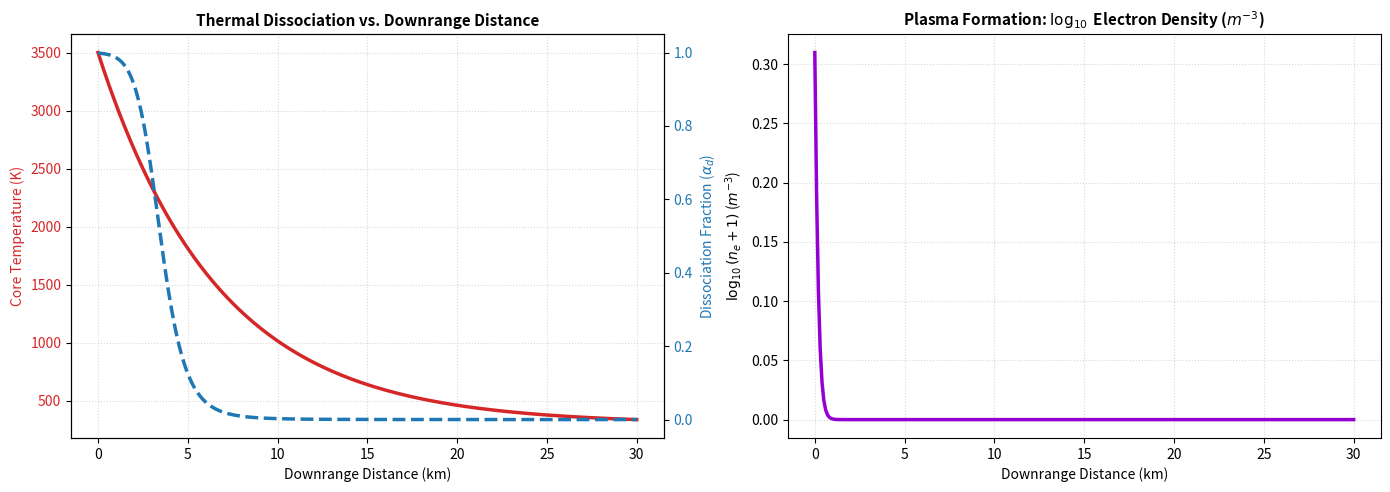

Write Python code to recreate this figure.
"""
Hyperery REI (Hypersonics ReImagined)
Plume Ionization & Molecular Dissociation Modeling Module (Fixed Escape Sequence)
"""

import numpy as np
import matplotlib.pyplot as plt

def calculate_plasma_and_dissociation():
    x = np.linspace(0.0, 30.0, 300)
    
    T_exit = 3500.0
    T_ambient = 300.0
    T_core = T_ambient + (T_exit - T_ambient) * np.exp(-0.15 * x)
    
    dissociation_fraction = 1.0 / (1.0 + np.exp((2200.0 - T_core) / 200.0))
    
    k_B = 1.380649e-23
    ionization_potential_eV = 13.6
    eV_to_Joules = 1.60218e-19
    E_ion = ionization_potential_eV * eV_to_Joules
    
    n_0 = 1e18
    electron_density = n_0 * np.power(T_core / 300.0, 1.5) * np.exp(-E_ion / (k_B * T_core))
    electron_density = np.maximum(electron_density, 0.0)

    fig, (ax1, ax2) = plt.subplots(1, 2, figsize=(14, 5), dpi=300)
    
    color = 'tab:red'
    ax1.set_xlabel('Downrange Distance (km)', fontsize=10)
    ax1.set_ylabel('Core Temperature (K)', color=color, fontsize=10)
    ax1.plot(x, T_core, color=color, linewidth=2.5, label='Core Temperature (K)')
    ax1.tick_params(axis='y', labelcolor=color)
    ax1.grid(True, linestyle=':', alpha=0.5)
    
    ax2_twin = ax1.twinx()
    color = 'tab:blue'
    ax2_twin.set_ylabel(r'Dissociation Fraction ($\alpha_d$)', color=color, fontsize=10) # <-- Fixed with raw string 'r'
    ax2_twin.plot(x, dissociation_fraction, color=color, linewidth=2.5, linestyle='--', label='Dissociation Fraction')
    ax2_twin.tick_params(axis='y', labelcolor=color)
    ax2_twin.set_ylim(-0.05, 1.05)
    
    ax1.set_title('Thermal Dissociation vs. Downrange Distance', fontsize=11, fontweight='bold')
    
    ax2.plot(x, np.log10(electron_density + 1), color='darkviolet', linewidth=2.5)
    ax2.set_title(r'Plasma Formation: $\log_{10}$ Electron Density ($m^{-3}$)', fontsize=11, fontweight='bold') # <-- Fixed here too
    ax2.set_xlabel('Downrange Distance (km)', fontsize=10)
    ax2.set_ylabel(r'$\log_{10}(n_e + 1)$ ($m^{-3}$)', fontsize=10)
    ax2.grid(True, linestyle=':', alpha=0.5)
    
    plt.tight_layout()
    plt.savefig('plume_dissociation_and_plasma.png', dpi=300)
    print("Successfully generated and saved 'plume_dissociation_and_plasma.png' (300 DPI).")
    plt.show()

if __name__ == '__main__':
    calculate_plasma_and_dissociation()
